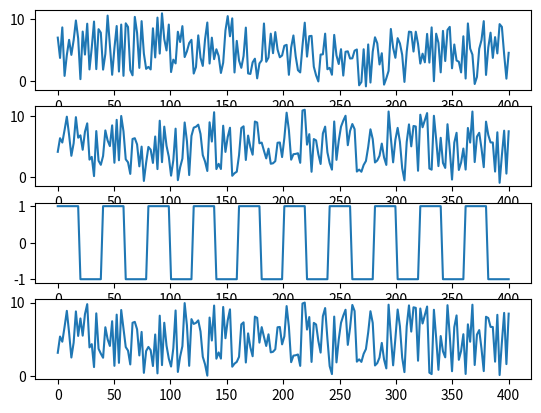

Here is the Python script that generated this plot:
import numpy as np
from matplotlib import pyplot as plt
from scipy import signal
Fs=4000
f1=10
t=np.linspace(0,400,200)
u=np.sin(2*np.pi*f1*t/Fs)
x=signal.square(2*np.pi*5*t)
v=10*np.random.rand(x.shape[0])
y=10*np.random.rand(u.shape[0])
a=u+y
b=x+v
plt.subplot(411)
plt.plot(t,a)
plt.subplot(412)
plt.plot(t,b)
plt.subplot(413)
plt.plot(t,x)
plt.subplot(414)
plt.plot(t,v)
plt.show()
